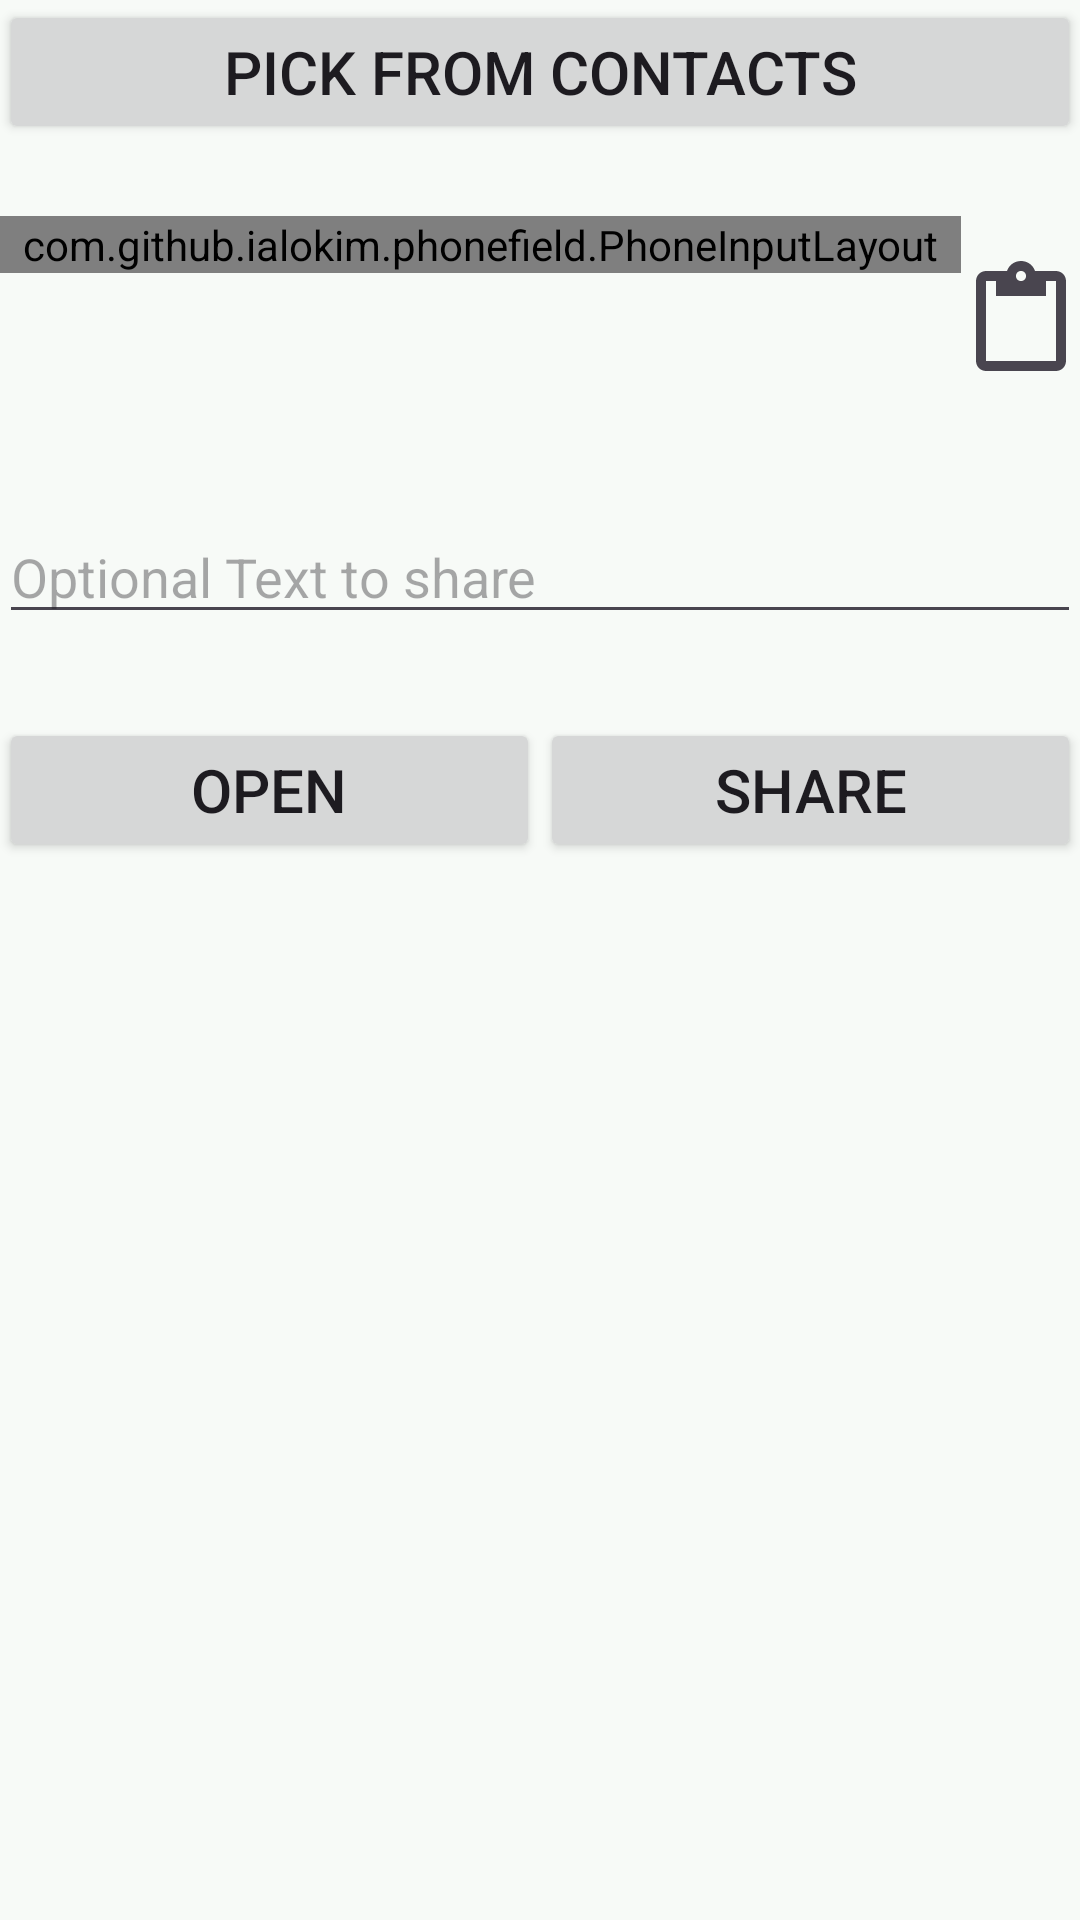

The Android layout XML behind this screen, and the referenced resources:
<!-- AndroidManifest.xml: application theme AppTheme -->
<!-- res/layout/main_activity.xml -->
<LinearLayout xmlns:android="http://schemas.android.com/apk/res/android"
    xmlns:app="http://schemas.android.com/apk/res-auto"
    android:layout_width="match_parent"
    android:layout_height="match_parent"
    android:layout_gravity="center"
    android:orientation="vertical"
    android:paddingLeft="@dimen/activity_horizontal_margin"
    android:paddingTop="@dimen/activity_vertical_margin"
    android:paddingRight="@dimen/activity_horizontal_margin"
    android:paddingBottom="@dimen/activity_vertical_margin">

    <Button
        android:id="@+id/btn_pick"
        android:layout_width="match_parent"
        android:layout_height="wrap_content"


        android:gravity="center"
        android:text="@string/label_pick"

        android:textSize="20sp" />


    <LinearLayout
        android:id="@+id/l1"
        android:layout_width="match_parent"
        android:layout_height="wrap_content"
        android:layout_marginTop="10dp"
        android:orientation="horizontal"
        android:paddingTop="4dp"
        android:paddingBottom="4dp">

        <com.github.ialokim.phonefield.PhoneInputLayout
            android:id="@+id/phone_input_layout"
            android:layout_width="match_parent"
            android:layout_height="wrap_content"
            android:layout_marginTop="10dp"
            android:layout_weight="1"
            app:autoFill="true"
            app:autoFormat="true"
            app:hint="@string/label_input_phone">

        </com.github.ialokim.phonefield.PhoneInputLayout>

        <ImageView
            android:id="@+id/btn_paste"
            android:layout_width="120dp"
            android:layout_height="90dp"
            android:layout_weight="2"
            android:clickable="true"
            app:srcCompat="?android:attr/actionModePasteDrawable" />

    </LinearLayout>

    <LinearLayout
        android:layout_width="match_parent"
        android:layout_height="wrap_content"
        android:layout_marginTop="10dp"
        android:orientation="horizontal"
        android:paddingTop="4dp"
        android:paddingBottom="4dp">

        <EditText
            android:id="@+id/msg_text"
            android:layout_width="match_parent"
            android:layout_height="wrap_content"
            android:hint="@string/optional_text_to_share" />


    </LinearLayout>

    <LinearLayout
        android:layout_width="match_parent"
        android:layout_height="wrap_content"
        android:layout_marginTop="20dp"
        android:orientation="horizontal"
        android:paddingTop="4dp"
        android:paddingBottom="4dp">

        <Button
            android:id="@+id/btn_send"
            android:layout_width="match_parent"
            android:layout_height="wrap_content"

            android:layout_weight="1"
            android:gravity="center"

            android:text="@string/label_send"
            android:textSize="20sp" />

        <Button
            android:id="@+id/btn_share"
            android:layout_width="match_parent"
            android:layout_height="wrap_content"
            android:layout_weight="1"

            android:gravity="center"

            android:text="@string/label_share"

            android:textSize="20sp" />

    </LinearLayout>


</LinearLayout>
<!-- resources referenced by this layout -->
<resources>
  <string name="label_input_phone">WhatsApp phone number</string>
  <string name="label_pick">Pick from contacts</string>
  <string name="label_send">Open</string>
  <string name="label_share">Share</string>
  <string name="optional_text_to_share">Optional Text to share</string>
  <style name="AppTheme" parent="Theme.MaterialComponents.DayNight">
          
          <item name="colorPrimaryDark">#757575</item>
          
          <item name="colorPrimary">#9E9E9E</item>
          <item name="colorSecondary">#F44336</item>
  
          <item name="colorOnSurface">#E64A19</item>
          <item name="colorSurface">#E1F5FE</item>
      </style>
</resources>
